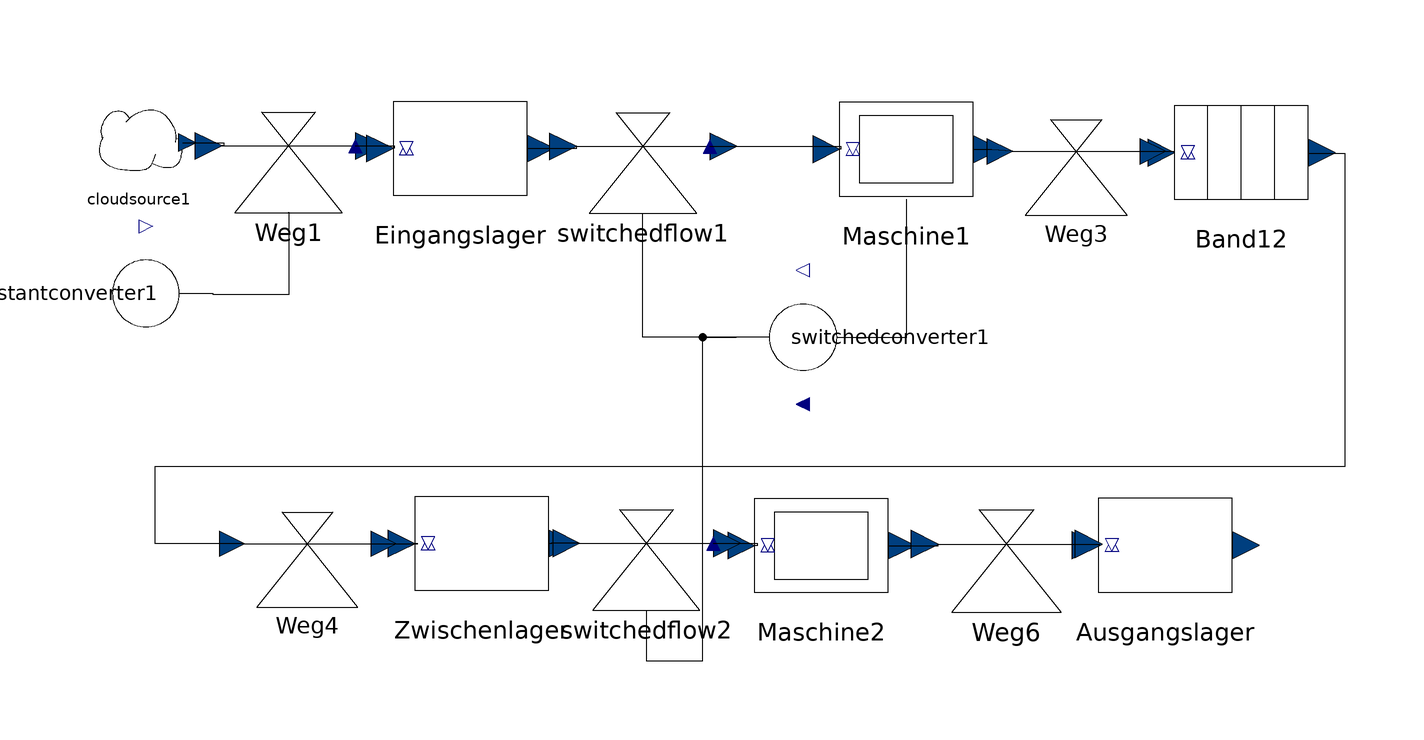

The Modelica model whose source follows is shown above as a component diagram (icons at their Placement, wires along their Line points).

model Bediener1
  SystemDynamics.Reservoirs.Oven Maschine1(capacity = 4) annotation(Placement(transformation(origin = {38.0386,75.1857}, extent = {{-12,-12},{12,12}})));
  SystemDynamics.Reservoirs.Conveyor Band12(nDelay = 3) annotation(Placement(transformation(origin = {98.0684,74.59139999999999}, extent = {{-12,-12},{12,12}})));
  SystemDynamics.Flows.Flow Weg1 annotation(Placement(transformation(origin = {-72.6797,75.7881}, extent = {{-12,-12},{12,12}})));
  SystemDynamics.Reservoirs.StockD Eingangslager(m0 = 7) annotation(Placement(transformation(origin = {-41.9394,75.343}, extent = {{-12,-12},{12,12}})));
  SystemDynamics.Reservoirs.Oven Maschine2(capacity = 4, cookingTime = 2) annotation(Placement(transformation(origin = {22.8049,4.18188}, extent = {{-12,-12},{12,12}})));
  SystemDynamics.Reservoirs.StockD Ausgangslager annotation(Placement(transformation(origin = {84.46250000000001,4.22854}, extent = {{-12,-12},{12,12}})));
  SystemDynamics.Reservoirs.SaturatedStockD Zwischenlager(minLevel = 0) annotation(Placement(transformation(origin = {-38.0529,4.54389}, extent = {{-12,-12},{12,12}})));
  SystemDynamics.Flows.SwitchedFlow switchedflow1(onValue = 4) annotation(Placement(transformation(origin = {-9.1562,75.6913}, extent = {{-12,-12},{12,12}})));
  SystemDynamics.Flows.SwitchedFlow switchedflow2(switchValue = 2, onValue = 4) annotation(Placement(transformation(origin = {-8.54579,4.5781}, extent = {{-12,-12},{12,12}})));
  SystemDynamics.Converters.SwitchedConverter switchedconverter1(switchValue = 0, onValue = 1, offValue = 2) annotation(Placement(transformation(origin = {19.5332,41.5081}, extent = {{12,-12},{-12,12}}, rotation = 90)));
  SystemDynamics.Converters.ConstantConverter constantconverter1(constValue = 2) annotation(Placement(transformation(origin = {-98.2238,49.3661}, extent = {{-12,-12},{12,12}}, rotation = -90)));
  SystemDynamics.Reservoirs.CloudSource cloudsource1 annotation(Placement(transformation(origin = {-99.488,76.39019999999999}, extent = {{-7.83897,-7.83897},{7.83897,7.83897}})));
  SystemDynamics.Flows.ConstantFlow Weg3 annotation(Placement(transformation(origin = {68.47490000000001,74.79340000000001}, extent = {{-11.4247,-11.4247},{11.4247,11.4247}})));
  SystemDynamics.Flows.ConstantFlow Weg4 annotation(Placement(transformation(origin = {-69.28400000000001,4.48585}, extent = {{-11.3174,-11.3174},{11.3174,11.3174}})));
  SystemDynamics.Flows.ConstantFlow Weg6 annotation(Placement(transformation(origin = {55.9718,4.45906}, extent = {{-12.2329,-12.2329},{12.2329,12.2329}})));
equation
  connect(Maschine2.outflow,Weg6.inflow) annotation(Line(points = {{34.8049,4.18188},{40.9243,4.18188},{43.7389,4.18455},{43.7389,4.45906}}));
  connect(Weg6.outflow,Ausgangslager.inflow) annotation(Line(points = {{68.20480000000001,4.45906},{72.6433,4.45906},{72.6433,4.22854},{72.46250000000001,4.22854}}));
  connect(Weg4.inflow,Band12.outflow) annotation(Line(points = {{-80.6014,4.48585},{-96.5517,4.48585},{-96.5517,18.3818},{116.642,18.3818},{116.642,74.36279999999999},{110.068,74.36279999999999},{110.068,74.59139999999999}}));
  connect(Weg4.outflow,Zwischenlager.inflow) annotation(Line(points = {{-57.9665,4.48585},{-49.5506,4.48585},{-49.5506,4.54389},{-50.0529,4.54389}}));
  connect(Maschine1.outflow,Weg3.inflow) annotation(Line(points = {{50.0386,75.1857},{53.3733,75.1857},{57.0501,74.8886},{57.0501,74.79340000000001}}));
  connect(Weg3.outflow,Band12.inflow) annotation(Line(points = {{79.89960000000001,74.79340000000001},{86.057,74.79340000000001},{86.057,74.59139999999999},{86.0684,74.59139999999999}}));
  connect(cloudsource1.outflow,Weg1.inflow) annotation(Line(points = {{-91.6491,76.39019999999999},{-84.2687,76.39019999999999},{-84.2687,75.7881},{-84.6797,75.7881}}));
  connect(constantconverter1.out,Weg1.in1) annotation(Line(points = {{-86.2238,49.3661},{-86.2238,49.1808},{-72.5746,49.1808},{-72.5746,63.7881},{-72.6797,63.7881}}));
  connect(switchedflow2.in1,switchedconverter1.out1) annotation(Line(points = {{-8.54579,-7.4219},{-8.54579,-16.4812},{1.52603,-16.4812},{1.52603,41.5081},{7.53324,41.5081},{7.53324,41.5081}}));
  connect(switchedflow2.outflow,Maschine2.inflow) annotation(Line(points = {{3.45421,4.5781},{11.2927,4.5781},{11.2927,4.18188},{10.8049,4.18188}}));
  connect(switchedflow2.inflow,Zwischenlager.outflow) annotation(Line(points = {{-20.5458,4.5781},{-25.6374,4.5781},{-25.6374,4.54389},{-26.0529,4.54389}}));
  connect(switchedconverter1.in1,Maschine1.out2) annotation(Line(points = {{31.5332,41.5081},{31.5332,41.5081},{38.1509,41.5081},{38.1509,66.1857},{38.0386,66.1857}}));
  connect(switchedconverter1.out1,switchedflow1.in1) annotation(Line(points = {{7.53324,41.5081},{7.53324,41.5081},{-9.1562,41.5081},{-9.1562,63.6913},{-9.1562,63.6913}}));
  connect(switchedflow1.outflow,Maschine1.inflow) annotation(Line(points = {{2.8438,75.6913},{26.2478,75.6913},{26.2478,75.1857},{26.0386,75.1857}}));
  connect(Eingangslager.outflow,switchedflow1.inflow) annotation(Line(points = {{-29.9394,75.343},{-21.0593,75.343},{-21.0593,75.6913},{-21.1562,75.6913}}));
  connect(Weg1.outflow,Eingangslager.inflow) annotation(Line(points = {{-60.6797,75.7881},{-53.7164,75.7881},{-53.7164,75.343},{-53.9394,75.343}}));
  annotation(experiment(StartTime = 0.0, StopTime = 25.0, Tolerance = 1e-06));
end Bediener1;